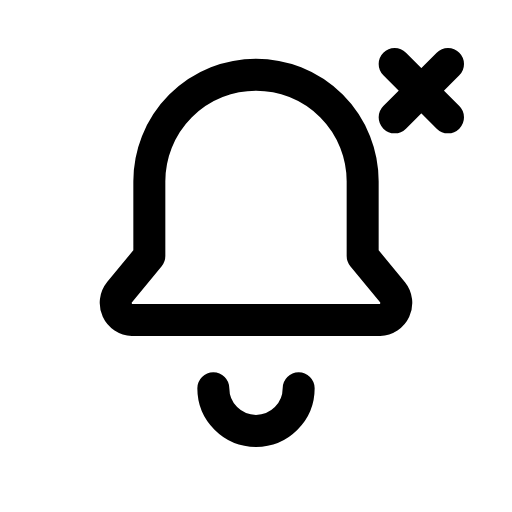
t = 0.00 s
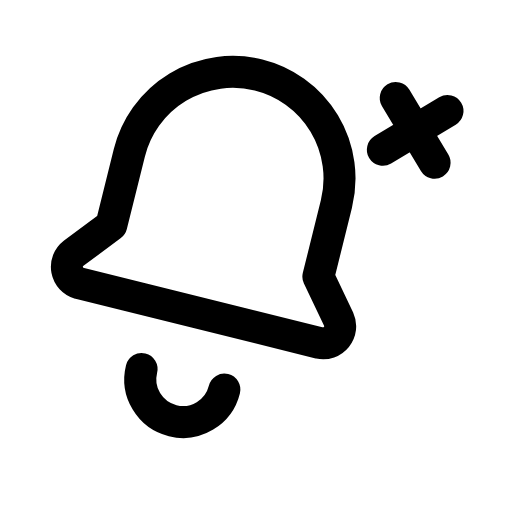
t = 0.17 s
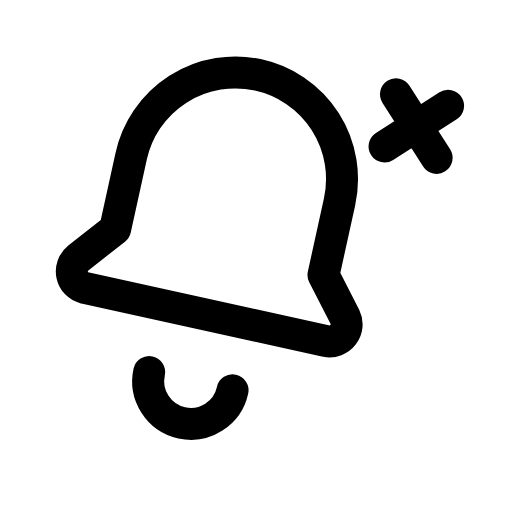
t = 0.28 s
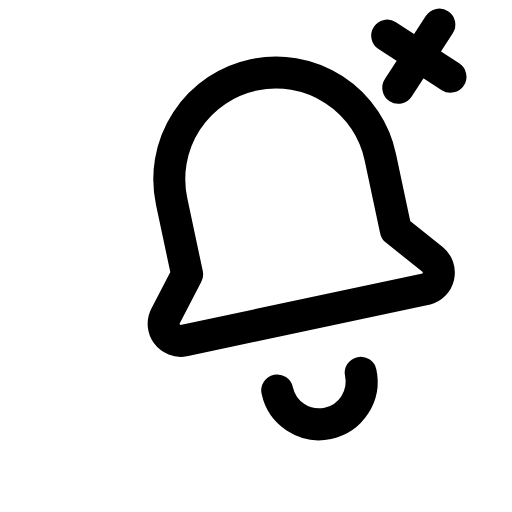
t = 0.45 s
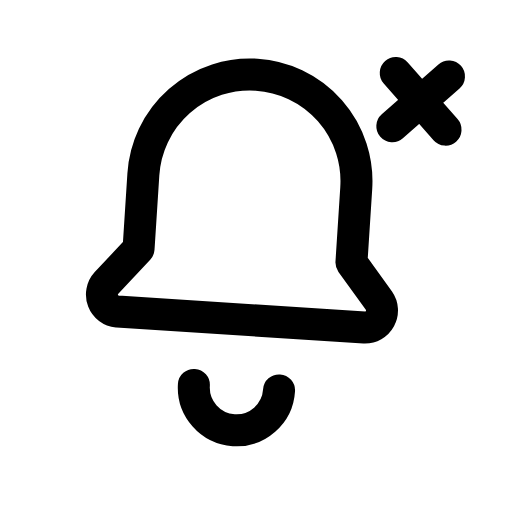
t = 0.62 s
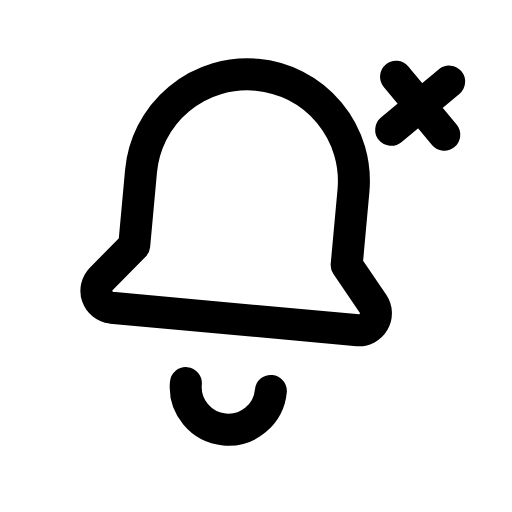
t = 0.73 s

The animated SVG that drew these frames (rendered in a browser with its animation timeline set to each time). Animation: 1 CSS @keyframes rule; one cycle of 0.90 s, repeats indefinitely.

<svg xmlns="http://www.w3.org/2000/svg" viewBox="0 0 24 24" width="24" height="24" class="rd-a-bell-x" data-rd-animate="hover"><style>.rd-a-bell-x{overflow:visible}.rd-a-bell-x *{transform-box:view-box}.rd-a-bell-x .a{transform-origin:12px 4px}@media (prefers-reduced-motion:no-preference){.rd-a-bell-x[data-rd-animate="hover"]:hover .a,:hover>.rd-a-bell-x[data-rd-animate="parent"] .a,.rd-a-bell-x[data-rd-animate="play"] .a,.rd-a-bell-x[data-rd-animate="loop"] .a{animation:rd-bell-x-m calc(0.9s*var(--rd-speed,1)) ease-in-out}.rd-a-bell-x[data-rd-animate="loop"] *{animation-iteration-count:infinite!important}@keyframes rd-bell-x-m{0%,100%{rotate:0deg}25%{rotate:16deg}50%{rotate:-12deg}75%{rotate:6deg}}}</style><g fill="none" stroke="currentColor" stroke-linecap="round" stroke-linejoin="round" stroke-width="1.5"><g class="a"><path d="M6.2 15h11.6a0.8 0.8 0 0 0 0.6 -1.3L17 12v-3.5a5 5 0 0 0 -10 0V12l-1.4 1.7a0.8 0.8 0 0 0 0.6 1.3z"/><path d="M10 18.2a2 2 0 0 0 4 0"/><path d="M18.5 3l2.5 2.5M21 3l-2.5 2.5"/></g></g></svg>
